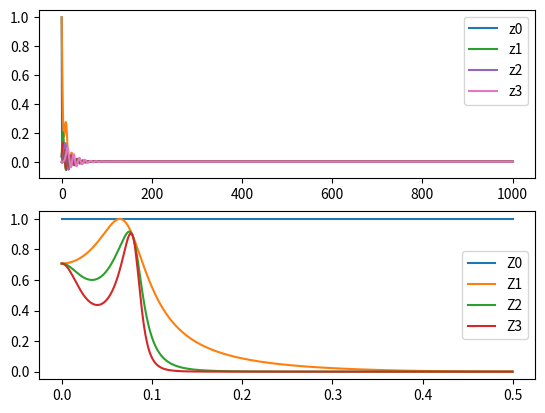

Recreate this plot in Python.
from __future__ import division

import numpy as np
import scipy
from scipy import signal
import pandas as pd
import matplotlib.pyplot as plt
import random
#import sympy


def filter(indata, N, rp, Wn):
	b, a = signal.cheby1(N=N, rp=rp, Wn=Wn, analog=True)
	zi = signal.lfilter_zi(b, a)
	z, _ = signal.lfilter(b, a, indata, zi=zi*indata[0])

n1, n2, n3 = 2, 3, 3
#Wn1, Wn2, Wn3 = 457, 334, 334
Wn1, Wn2, Wn3 = 0.3, 0.3, 0.3 # just for testing, here should real Wn

rp = 3

# initial data (delta function)
z0 = np.append([1], np.zeros(1000)) # just for testing, here should real N
t = np.linspace(0, 300.0, num=z0.size) # 300 --> 5 min
print(z0)

fs = z0.size/t[-1] # sampling rate
fn = fs/2 # Nyquist frequency

# filter 1 ====================================================================
b, a = signal.cheby1(N=2, rp=3, Wn=Wn1/fn, analog=False)
zi = signal.lfilter_zi(b, a)
z1 = signal.lfilter(b, a, z0)

# filter 2 ====================================================================
b, a = signal.cheby1(N=3, rp=3, Wn=Wn2/fn, analog=False)
zi = signal.lfilter_zi(b, a)
z2 = signal.lfilter(b, a, z1)

# filter 3 ====================================================================
b, a = signal.cheby1(N=3, rp=3, Wn=Wn3/fn, analog=False)
zi = signal.lfilter_zi(b, a)
z3 = signal.lfilter(b, a, z2)

###############################################################################
f = np.fft.rfftfreq(z0.size)

Z0 = np.abs(np.fft.rfft(z0))
Z1 = np.abs(np.fft.rfft(z1))
Z2 = np.abs(np.fft.rfft(z2))
Z3 = np.abs(np.fft.rfft(z3))

###############################################################################
# Plotting
###############################################################################

plt.subplot(211)
plt.plot(z0, label='z0')
plt.plot(scipy.signal.filtfilt(b, a, z0))
plt.legend()

plt.subplot(212)
plt.plot(f, Z0, label='Z0')
plt.legend()

plt.show()

###############################################################################
plt.subplot(211)
plt.plot(z1, label='z1')
plt.plot(scipy.signal.filtfilt(b, a, z1))
plt.legend()

plt.subplot(212)
plt.plot(f, Z1, label='Z1')
plt.legend()

plt.show()

###############################################################################
plt.subplot(211)
plt.plot(z2, label='z2')
plt.plot(scipy.signal.filtfilt(b, a, z2))
plt.legend()

plt.subplot(212)
plt.plot(f, Z2, label='Z2')
plt.legend()

plt.show()

###############################################################################
plt.subplot(211)
plt.plot(z3, label='z3')
plt.legend()

plt.subplot(212)
plt.plot(f, Z3, label='Z3')
plt.legend()

plt.show()
